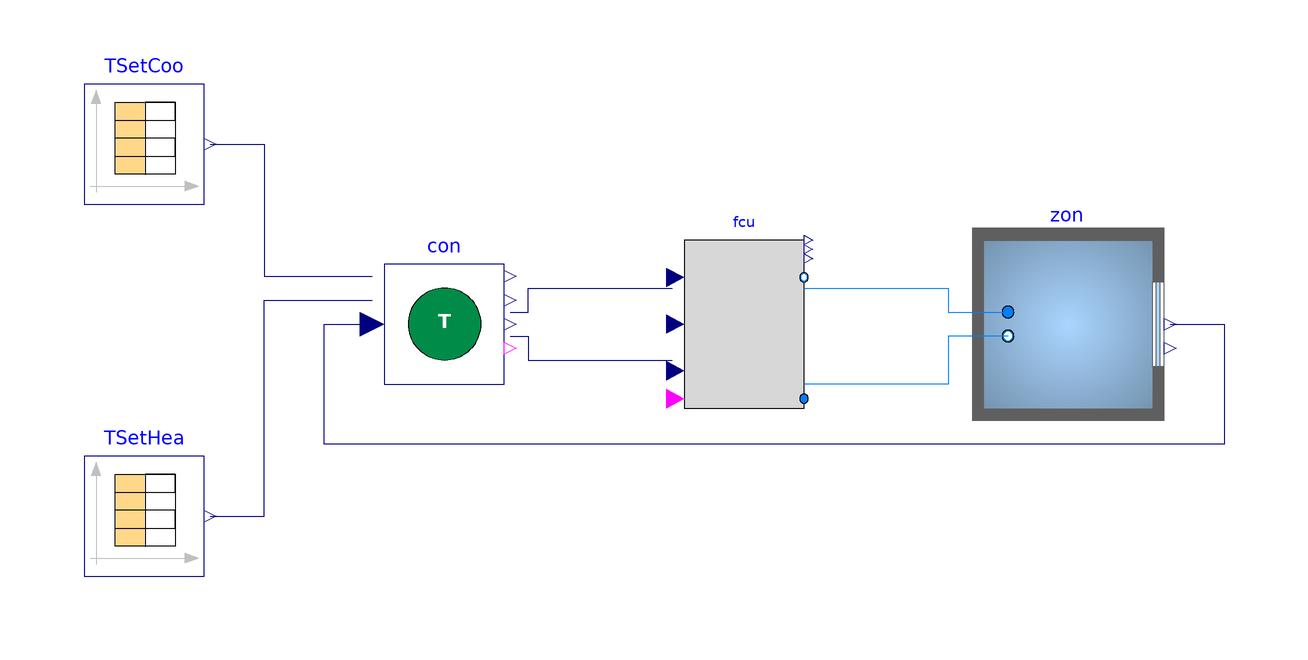

The Modelica model whose source follows is shown above as a component diagram (icons at their Placement, wires along their Line points).

model TestCase "Testcase model"
  extends Modelica.Icons.Example;
  BaseClasses.Case900FF zon
    annotation (Placement(transformation(extent={{54,-10},{74,10}})));
  Modelica.Blocks.Sources.CombiTimeTable TSetHea(
    smoothness=Modelica.Blocks.Types.Smoothness.ConstantSegments,
    extrapolation=Modelica.Blocks.Types.Extrapolation.Periodic,
    table=[0,15 + 273.15; 8*3600,21 + 273.15; 18*3600,15 + 273.15; 24*3600,15
         + 273.15])
    "Heating temperature setpoint for zone air"
    annotation (Placement(transformation(extent={{-100,-42},{-80,-22}})));
  Modelica.Blocks.Sources.CombiTimeTable TSetCoo(
    smoothness=Modelica.Blocks.Types.Smoothness.ConstantSegments,
    extrapolation=Modelica.Blocks.Types.Extrapolation.Periodic,
    table=[0,30 + 273.15; 8*3600,24 + 273.15; 18*3600,30 + 273.15; 24*3600,30
         + 273.15])
    "Cooling temperature setpoint for zone air"
    annotation (Placement(transformation(extent={{-100,20},{-80,40}})));
  BaseClasses.Thermostat con
    annotation (Placement(transformation(extent={{-50,-10},{-30,10}})));
  BaseClasses.FanCoilUnit fcu(dpAir_nominal(displayUnit="Pa"))
    annotation (Placement(transformation(extent={{0,-14},{20,14}})));
equation
  connect(TSetHea.y[1], con.TSetHea) annotation (Line(points={{-79,-32},{-70,
          -32},{-70,4},{-52,4}},
                            color={0,0,127}));
  connect(TSetCoo.y[1], con.TSetCoo) annotation (Line(points={{-79,30},{-70,30},
          {-70,8},{-52,8}}, color={0,0,127}));
  connect(zon.TRooAir, con.TZon) annotation (Line(points={{81,0},{90,0},{90,-20},
          {-60,-20},{-60,0},{-52,0}}, color={0,0,127}));
  connect(con.yFan, fcu.yFan) annotation (Line(points={{-29,-2},{-26,-2},{-26,
          -6},{-2,-6}},
                     color={0,0,127}));
  connect(fcu.supplyAir, zon.supplyAir)
    annotation (Line(points={{20,6},{44,6},{44,2},{54,2}}, color={0,127,255}));
  connect(zon.returnAir, fcu.returnAir) annotation (Line(points={{54,-2},{44,-2},
          {44,-10},{20,-10}}, color={0,127,255}));
  connect(con.TSupSet, fcu.TSupSet) annotation (Line(points={{-29,2},{-26,2},{
          -26,6},{-2,6}}, color={0,0,127}));
  annotation (Icon(coordinateSystem(preserveAspectRatio=false)), Diagram(
        coordinateSystem(preserveAspectRatio=false)),
    experiment(
      StopTime=604800,
      Interval=600,
      Tolerance=1e-06,
      __Dymola_Algorithm="Cvode"),
    __Dymola_Commands(file(inherit=true) = "TestCase.mos"));
end TestCase;